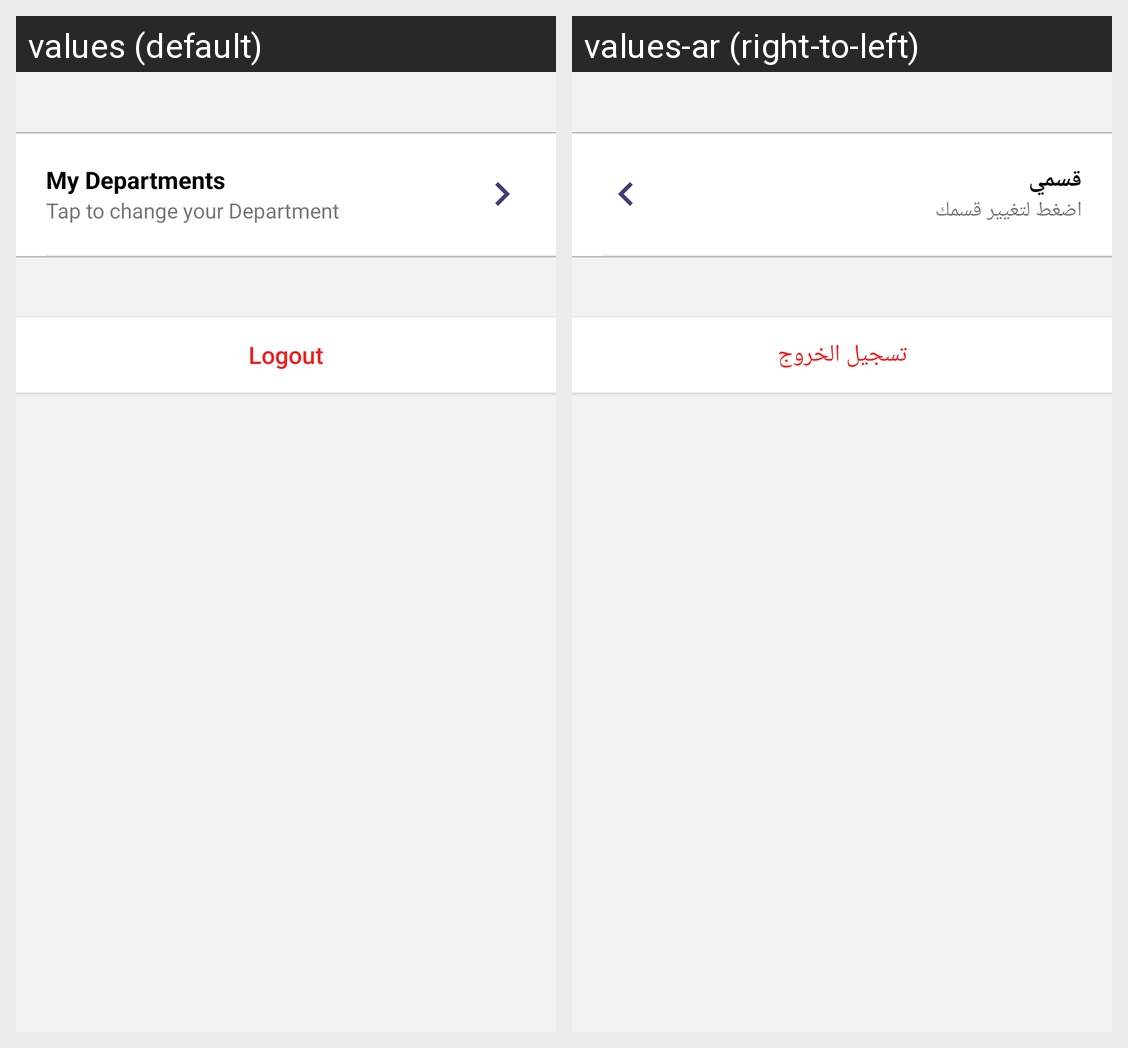

The Android screen above is rendered under two locales of the same app. Produce the string resources it draws, with the default and per-locale values.
Android screen res/layout/fragment_settings.xml rendered under 2 locales, left to right: values (default), values-ar (right-to-left). Device: Nexus 5 (rendered at 1080×1920; each locale shown at half size, 540×960, under a caption strip naming it); theme AppTheme.
Strings drawn on this screen, with the default value and each locale's value (text and hints the layout hard-codes, and strings that could not be matched under every locale, appear in the picture but are not listed):

my_departments
  values: My Departments
  values-ar: قسمي

tap_to_change_your_department
  values: Tap to change your Department
  values-ar: اضغط لتغيير قسمك

logout
  values: Logout
  values-ar: تسجيل الخروج
